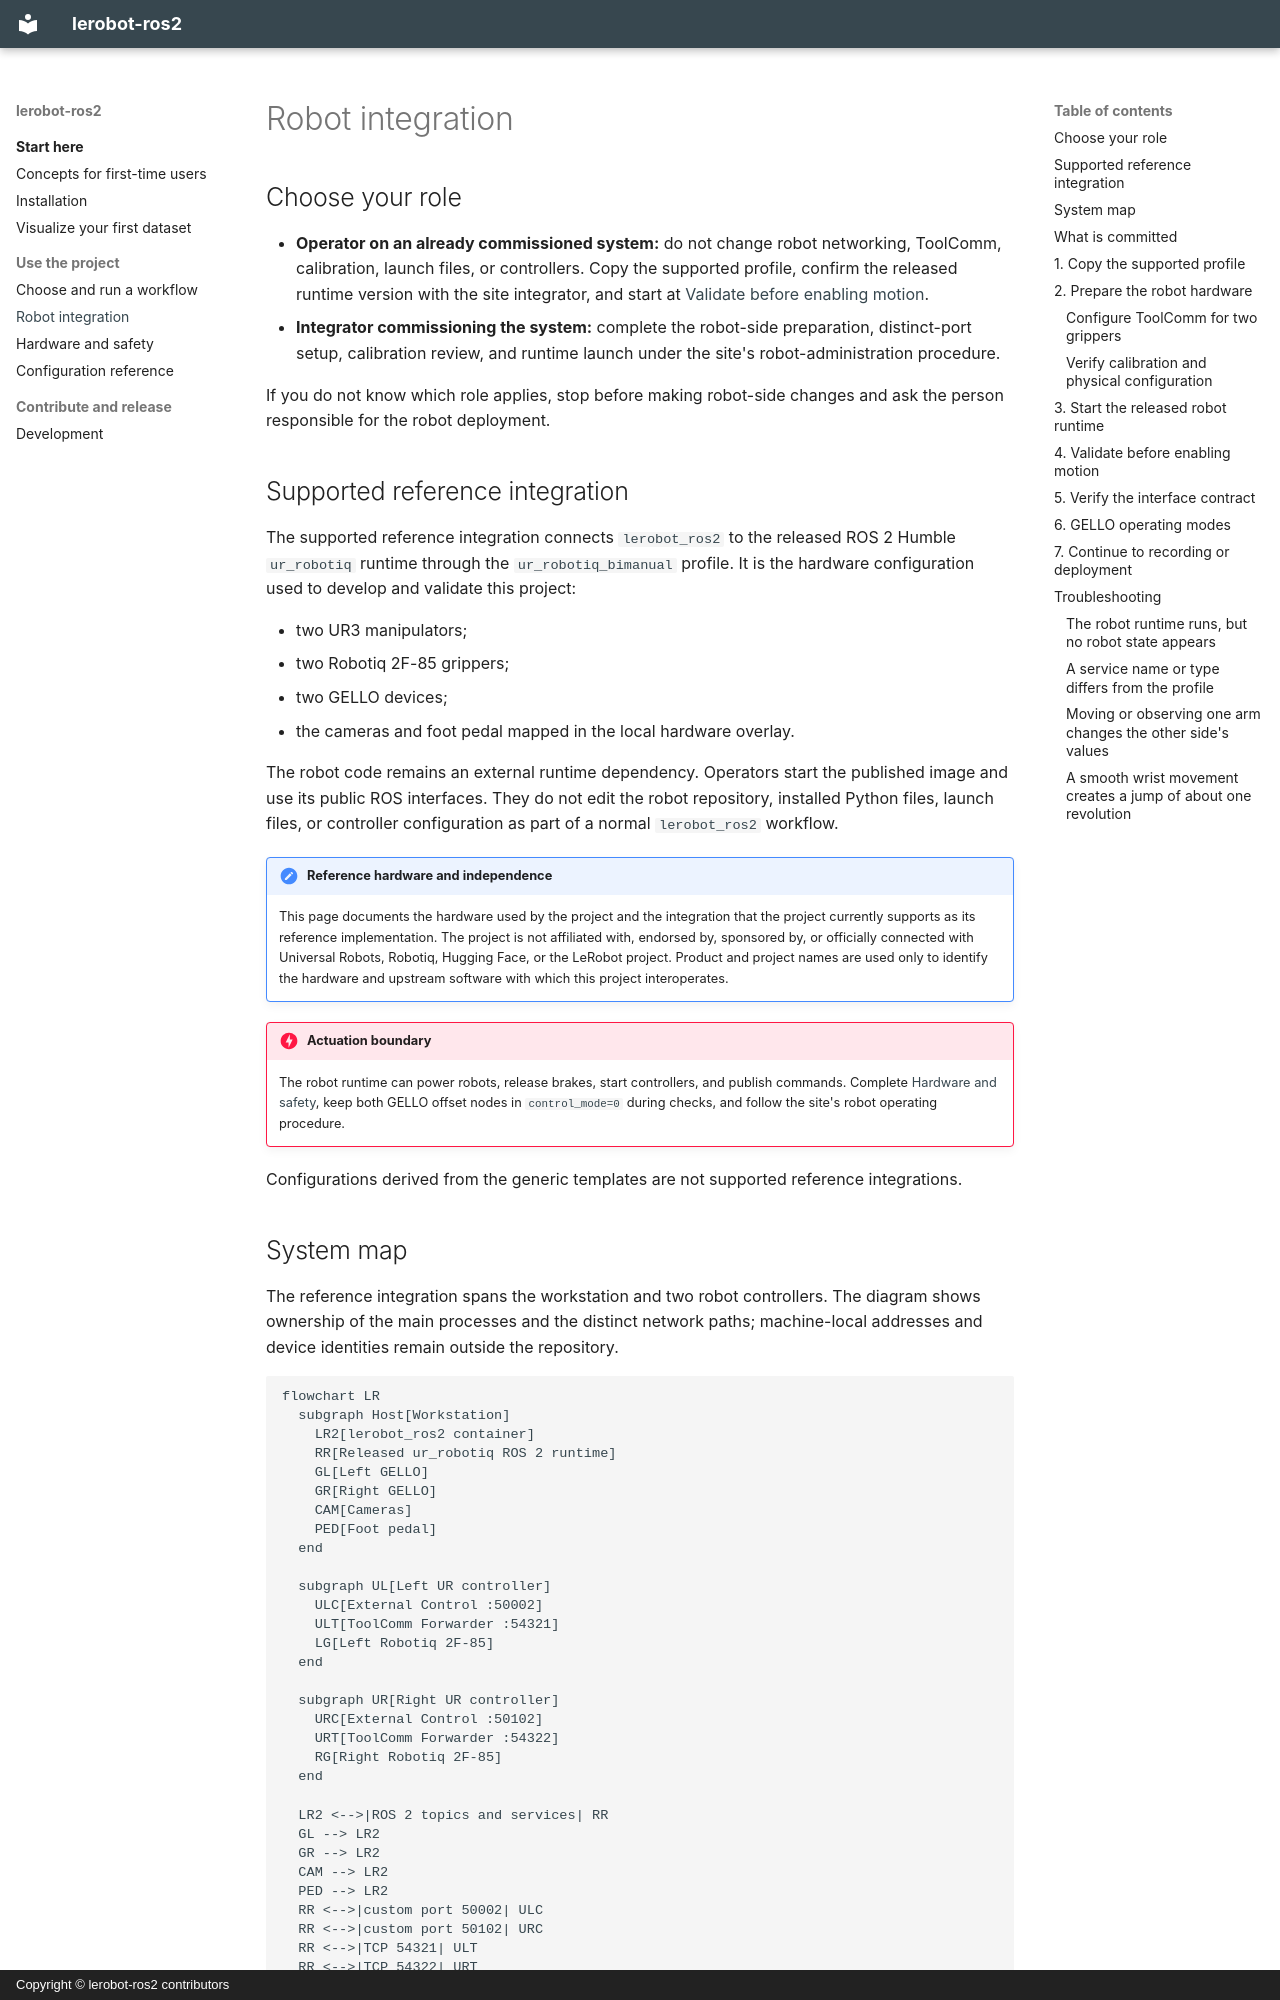

repository: upenn-chem-robotics/lerobot_ros2 · page: robot-integration/index.html · generator: mkdocs · copyright: Copyright © lerobot-ros2 contributors

# Robot integration

## Choose your role

- **Operator on an already commissioned system:** do not change robot networking, ToolComm, calibration, launch files, or controllers. Copy the supported profile, confirm the released runtime version with the site integrator, and start at [Validate before enabling motion](#4-validate-before-enabling-motion).
- **Integrator commissioning the system:** complete the robot-side preparation, distinct-port setup, calibration review, and runtime launch under the site's robot-administration procedure.

If you do not know which role applies, stop before making robot-side changes and ask the person responsible for the robot deployment.

## Supported reference integration

The supported reference integration connects `lerobot_ros2` to the released ROS 2 Humble `ur_robotiq` runtime through the `ur_robotiq_bimanual` profile. It is the hardware configuration used to develop and validate this project:

- two UR3 manipulators;
- two Robotiq 2F-85 grippers;
- two GELLO devices;
- the cameras and foot pedal mapped in the local hardware overlay.

The robot code remains an external runtime dependency. Operators start the published image and use its public ROS interfaces. They do not edit the robot repository, installed Python files, launch files, or controller configuration as part of a normal `lerobot_ros2` workflow.

!!! note "Reference hardware and independence"
    This page documents the hardware used by the project and the integration that the project currently supports as its reference implementation. The project is not affiliated with, endorsed by, sponsored by, or officially connected with Universal Robots, Robotiq, Hugging Face, or the LeRobot project. Product and project names are used only to identify the hardware and upstream software with which this project interoperates.

!!! danger "Actuation boundary"
    The robot runtime can power robots, release brakes, start controllers, and publish commands. Complete [Hardware and safety](hardware-and-safety.md), keep both GELLO offset nodes in `control_mode=0` during checks, and follow the site's robot operating procedure.

Configurations derived from the generic templates are not supported reference integrations.
